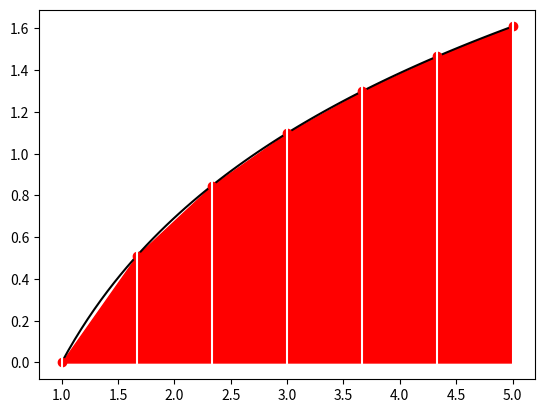

Write the Python code that produced this figure.
import numpy as np
import matplotlib.pyplot as plt
texto="con {} tramos la integral es:{}"

f=lambda x:np.log(x)
a=1
b=5
tramos=6

muestras=tramos+1
suma=0
h=(b-a)/tramos
xi=a
for i in range(0,tramos,1):
    AreaT=h*(f(xi)+f(xi+h))/2
    suma+=AreaT
    xi=xi+h
integral=suma

xi=np.linspace(a,b,muestras)
fi=f(xi)


muestraslinea=muestras*10
xk=np.linspace(a,b,muestraslinea)
fk=f(xk)

print(texto.format(tramos,integral))
plt.plot(xk,fk,"k")
plt.plot(xi,fi,"ro")
plt.fill_between(xi,0,fi,color="red")
for i in range(0,muestras,1):
    plt.axvline(xi[i],color="w")
plt.show()